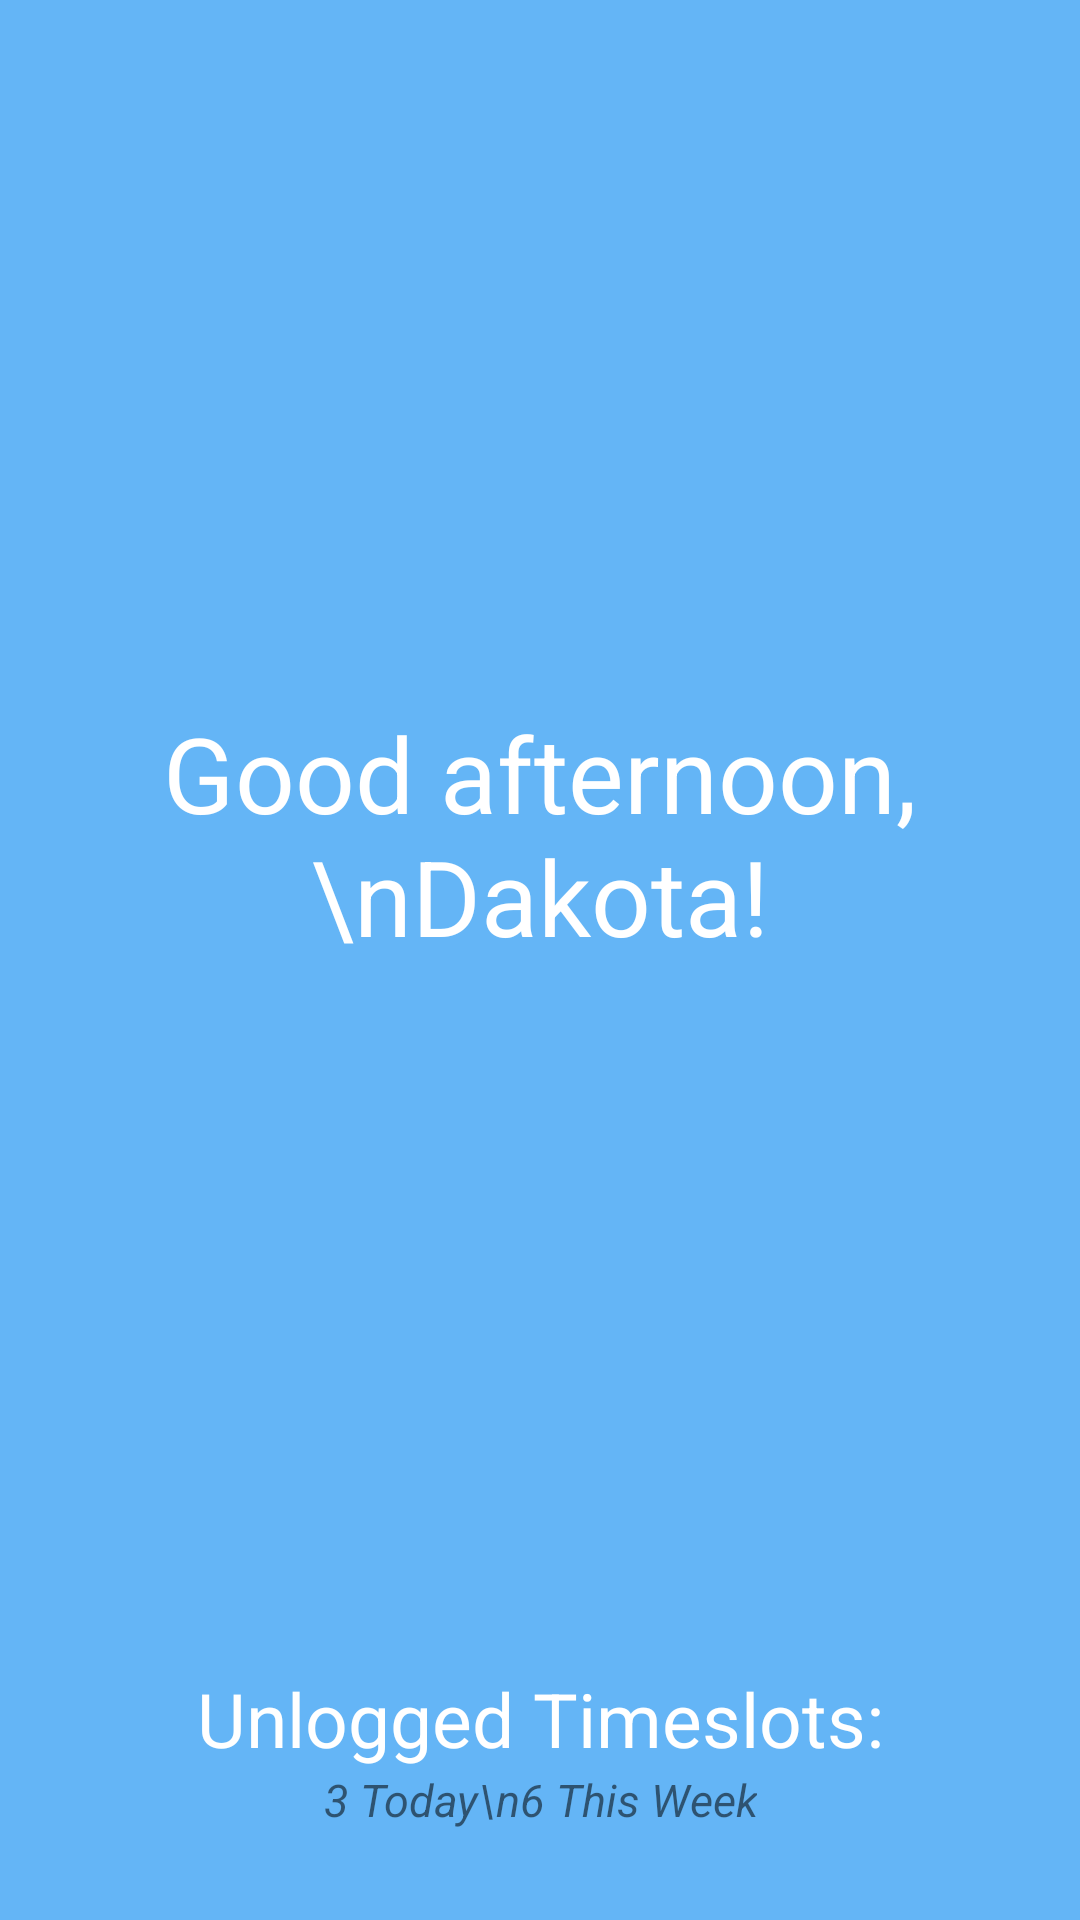

Reconstruct the res/layout file that produces this screen, plus the resources it refers to.
<!-- AndroidManifest.xml: application theme Theme.TimeApp -->
<!-- res/layout/fragment_home.xml -->
<?xml version="1.0" encoding="utf-8"?>
<androidx.constraintlayout.widget.ConstraintLayout xmlns:android="http://schemas.android.com/apk/res/android"
    xmlns:app="http://schemas.android.com/apk/res-auto"
    xmlns:tools="http://schemas.android.com/tools"
    android:layout_width="match_parent"
    android:background="@color/colorPrimaryLight"
    android:layout_height="match_parent"
    tools:context=".ui.HomeFragment">

    <TextView
        android:id="@+id/welcomeMessage"
        style="@style/text_view_style"
        android:layout_width="wrap_content"
        android:layout_height="wrap_content"
        android:layout_marginTop="30dp"
        android:layout_marginBottom="30dp"
        android:text="Good afternoon,\nDakota!"
        android:textAlignment="center"
        android:textColor="#ffffff"
        android:textSize="35sp"
        app:layout_constraintBottom_toTopOf="@+id/timeslotsTotal"
        app:layout_constraintEnd_toEndOf="parent"
        app:layout_constraintStart_toStartOf="parent"
        app:layout_constraintTop_toTopOf="parent" />

    <TextView
        android:id="@+id/timeslotsTotal"
        android:layout_width="wrap_content"
        android:layout_height="wrap_content"
        android:text="Unlogged Timeslots:"
        android:textAlignment="center"
        android:textColor="#ffffff"
        android:textSize="25sp"
        app:layout_constraintEnd_toEndOf="parent"
        app:layout_constraintTop_toTopOf="@id/timeslotsSpecific"
        app:layout_constraintBottom_toTopOf="@id/timeslotsSpecific"
        app:layout_constraintStart_toStartOf="parent" />

    <TextView
        android:id="@+id/timeslotsSpecific"
        android:layout_width="wrap_content"
        android:layout_height="wrap_content"
        android:text="3 Today\n6 This Week"
        android:textSize="15sp"
        android:textStyle="italic"
        android:textAlignment="center"
        app:layout_constraintStart_toStartOf="parent"
        app:layout_constraintEnd_toEndOf="parent"
        app:layout_constraintTop_toBottomOf="@id/timeslotsTotal"
        android:layout_marginBottom="30dp"
        app:layout_constraintBottom_toBottomOf="parent"/>
</androidx.constraintlayout.widget.ConstraintLayout>
<!-- resources referenced by this layout -->
<resources>
  <color name="colorPrimaryLight">#64b5f6</color>
  <style name="text_view_style">
          <item name="android:layout_width">match_parent</item>
          <item name="android:layout_height">match_parent</item>
          <item name="android:textAppearance">
              @android:style/TextAppearance.Large</item>
          <item name="android:background">@color/colorPrimaryLight</item>
          <item name="android:layout_marginTop">8dp</item>
          <item name="android:layout_gravity">center</item>
          <item name="android:padding">16dp</item>
          <item name="android:textColor">@color/colorTextPrimary</item>
      </style>
  <style name="Theme.TimeApp" parent="Theme.MaterialComponents.DayNight.DarkActionBar">
          
          <item name="colorPrimary">@color/colorPrimary</item>
          <item name="colorPrimaryVariant">@color/colorPrimaryLight</item>
          <item name="colorOnPrimary">@color/colorTextPrimary</item>
          
          <item name="colorSecondary">@color/colorAccent</item>
          <item name="colorSecondaryVariant">@color/colorTextPrimary</item>
          <item name="colorOnSecondary">@color/colorTextPrimary</item>
          
          <item name="android:statusBarColor" tools:targetApi="l">?attr/colorPrimaryVariant</item>
          
      </style>
  <color name="colorTextPrimary">@android:color/white</color>
  <color name="colorPrimary">#2196F3</color>
  <color name="colorAccent">#155CA3</color>
</resources>
